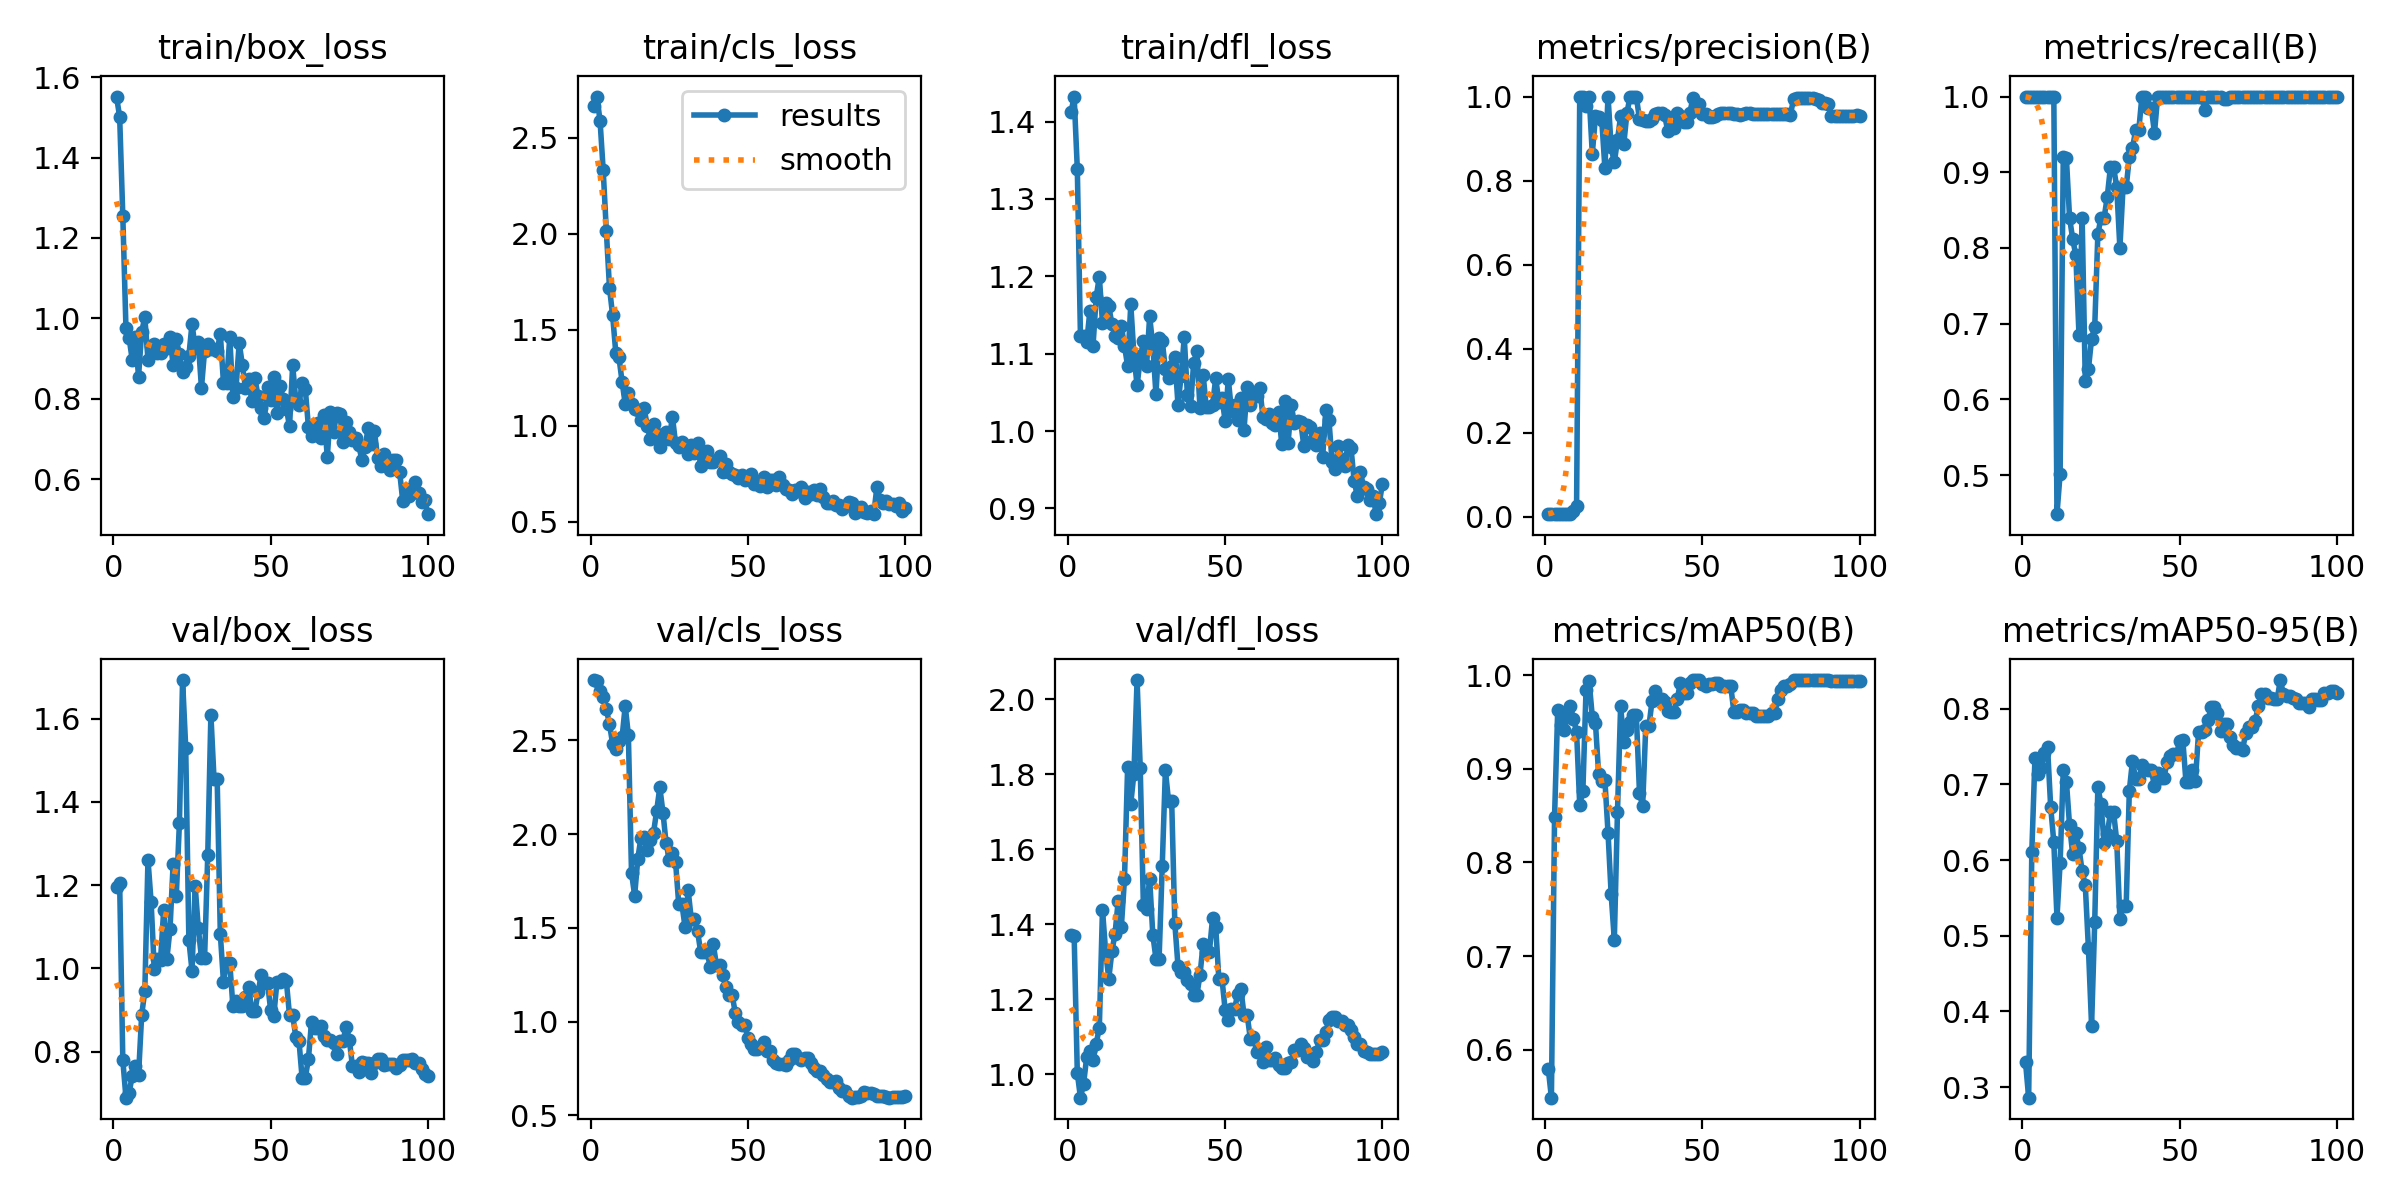

Source data for this figure (header and first rows):
epoch, time, train/box_loss, train/cls_loss, train/dfl_loss, metrics/precision(B), metrics/recall(B), metrics/mAP50(B), metrics/mAP50-95(B), val/box_loss, val/cls_loss, val/dfl_loss, lr/pg0, lr/pg1, lr/pg2
1, 6.34, 1.552, 2.666, 1.412, 0.00641, 1, 0.5797, 0.3331, 1.194, 2.822, 1.372, 4e-05, 4e-05, 4e-05
2, 12.49, 1.501, 2.716, 1.432, 0.00641, 1, 0.5485, 0.2861, 1.205, 2.817, 1.368, 9.901e-05, 9.901e-05, 9.901e-05
3, 18.66, 1.255, 2.589, 1.339, 0.00641, 1, 0.8491, 0.6111, 0.7801, 2.763, 1.004, 0.0001568, 0.0001568, 0.0001568
4, 25.15, 0.9756, 2.332, 1.123, 0.00641, 1, 0.9628, 0.7348, 0.6897, 2.731, 0.9379, 0.0002135, 0.0002135, 0.0002135
5, 31.36, 0.9519, 2.015, 1.123, 0.00641, 1, 0.947, 0.7139, 0.7007, 2.665, 0.9753, 0.0002689, 0.0002689, 0.0002689
6, 33.76, 0.8961, 1.719, 1.115, 0.00641, 1, 0.9417, 0.7211, 0.7427, 2.588, 1.047, 0.0003232, 0.0003232, 0.0003232
7, 36.09, 0.9543, 1.576, 1.155, 0.00641, 1, 0.9576, 0.7421, 0.7649, 2.48, 1.063, 0.0003762, 0.0003762, 0.0003762
8, 40.21, 0.8551, 1.381, 1.11, 0.00641, 1, 0.9668, 0.7495, 0.743, 2.453, 1.039, 0.0004281, 0.0004281, 0.0004281
9, 46.54, 0.9668, 1.359, 1.173, 0.01435, 1, 0.9538, 0.6704, 0.8886, 2.495, 1.081, 0.0004788, 0.0004788, 0.0004788
10, 52.79, 1.002, 1.23, 1.2, 0.025, 1, 0.9397, 0.6233, 0.9456, 2.516, 1.124, 0.0005283, 0.0005283, 0.0005283
11, 59.11, 0.8968, 1.115, 1.14, 1, 0.4484, 0.8614, 0.5241, 1.261, 2.684, 1.439, 0.0005766, 0.0005766, 0.0005766
12, 65.44, 0.9308, 1.169, 1.165, 1, 0.5019, 0.8762, 0.5965, 1.159, 2.529, 1.328, 0.0006238, 0.0006238, 0.0006238
13, 71.69, 0.9366, 1.114, 1.161, 0.9778, 0.92, 0.9839, 0.7184, 0.9991, 1.793, 1.255, 0.0006697, 0.0006697, 0.0006697
14, 77.94, 0.9146, 1.09, 1.138, 1, 0.9183, 0.9935, 0.7036, 1.022, 1.672, 1.328, 0.0007145, 0.0007145, 0.0007145
15, 84.2, 0.914, 1.081, 1.122, 0.8641, 0.84, 0.9556, 0.6458, 1.021, 1.87, 1.376, 0.000758, 0.000758, 0.000758
16, 90.39, 0.9354, 1.03, 1.12, 0.953, 0.8116, 0.9493, 0.6078, 1.141, 1.98, 1.463, 0.0008004, 0.0008004, 0.0008004
17, 96.63, 0.9271, 1.093, 1.135, 0.9518, 0.7905, 0.8949, 0.6357, 1.023, 1.983, 1.393, 0.0008416, 0.0008416, 0.0008416
18, 102.8, 0.9532, 0.9998, 1.11, 0.9448, 0.6844, 0.8868, 0.616, 1.094, 1.915, 1.521, 0.0008816, 0.0008816, 0.0008816
19, 109, 0.8837, 0.9302, 1.084, 0.8306, 0.84, 0.8882, 0.5851, 1.25, 1.969, 1.82, 0.0009204, 0.0009204, 0.0009204
20, 115.1, 0.9475, 1.008, 1.164, 1, 0.6238, 0.8317, 0.5668, 1.174, 2.007, 1.722, 0.000958, 0.000958, 0.000958
21, 121.3, 0.9111, 0.9584, 1.098, 0.8791, 0.64, 0.7658, 0.4835, 1.35, 2.125, 1.802, 0.0009945, 0.0009945, 0.0009945
22, 127.5, 0.8662, 0.8893, 1.059, 0.8431, 0.68, 0.7172, 0.3812, 1.692, 2.249, 2.051, 0.00103, 0.00103, 0.00103
23, 133.3, 0.878, 0.9312, 1.093, 0.8968, 0.6955, 0.8538, 0.5181, 1.53, 2.115, 1.818, 0.001064, 0.001064, 0.001064
24, 139.2, 0.9063, 0.9686, 1.116, 0.9534, 0.8185, 0.967, 0.6967, 1.068, 1.951, 1.452, 0.001097, 0.001097, 0.001097
25, 145.1, 0.9865, 0.9295, 1.084, 0.8864, 0.84, 0.9285, 0.6739, 0.9942, 1.864, 1.441, 0.001128, 0.001128, 0.001128
26, 150.9, 0.927, 1.049, 1.148, 0.9601, 0.84, 0.9411, 0.6219, 1.198, 1.898, 1.521, 0.001159, 0.001159, 0.001159
27, 153.2, 0.9411, 0.9103, 1.11, 1, 0.8679, 0.9503, 0.6345, 1.096, 1.852, 1.373, 0.001188, 0.001188, 0.001188
28, 159.1, 0.827, 0.8891, 1.048, 1, 0.9069, 0.9573, 0.6633, 1.026, 1.629, 1.308, 0.001216, 0.001216, 0.001216
29, 164.9, 0.9195, 0.9186, 1.12, 1, 0.9069, 0.9573, 0.6633, 1.026, 1.629, 1.308, 0.001243, 0.001243, 0.001243
30, 170.9, 0.9356, 0.8892, 1.117, 0.9456, 0.88, 0.8743, 0.6251, 1.271, 1.507, 1.556, 0.001269, 0.001269, 0.001269
31, 177.1, 0.9241, 0.8523, 1.08, 0.9453, 0.8, 0.8604, 0.5226, 1.609, 1.7, 1.811, 0.001294, 0.001294, 0.001294
32, 183.2, 0.9235, 0.8998, 1.069, 0.943, 0.88, 0.9457, 0.5392, 1.454, 1.547, 1.729, 0.001317, 0.001317, 0.001317
33, 189.1, 0.9195, 0.8584, 1.085, 0.943, 0.88, 0.9457, 0.5392, 1.454, 1.547, 1.729, 0.001339, 0.001339, 0.001339
34, 195.4, 0.9617, 0.9124, 1.096, 0.9455, 0.92, 0.9729, 0.6917, 1.083, 1.481, 1.403, 0.001347, 0.001347, 0.001347
35, 201.5, 0.8391, 0.7902, 1.034, 0.9588, 0.9321, 0.9837, 0.7309, 0.9675, 1.37, 1.29, 0.001327, 0.001327, 0.001327
36, 207.8, 0.8394, 0.8131, 1.071, 0.9598, 0.9553, 0.9748, 0.707, 1.014, 1.372, 1.272, 0.001307, 0.001307, 0.001307
37, 211.6, 0.9526, 0.8673, 1.121, 0.9598, 0.9553, 0.9748, 0.707, 1.014, 1.372, 1.272, 0.001287, 0.001287, 0.001287
38, 216.8, 0.8052, 0.8128, 1.046, 0.9554, 1, 0.9719, 0.7252, 0.9093, 1.294, 1.252, 0.001267, 0.001267, 0.001267
39, 222.8, 0.8276, 0.8127, 1.033, 0.9178, 1, 0.9624, 0.7206, 0.921, 1.412, 1.241, 0.001248, 0.001248, 0.001248
40, 228.9, 0.9393, 0.8243, 1.088, 0.9248, 0.9848, 0.9607, 0.7185, 0.91, 1.301, 1.212, 0.001228, 0.001228, 0.001228
41, 235.1, 0.8842, 0.8427, 1.103, 0.9248, 0.9848, 0.9607, 0.7185, 0.91, 1.301, 1.212, 0.001208, 0.001208, 0.001208
42, 241.4, 0.8259, 0.7601, 1.029, 0.9597, 0.952, 0.9747, 0.6979, 0.9319, 1.247, 1.265, 0.001188, 0.001188, 0.001188
43, 247.6, 0.8485, 0.8038, 1.073, 0.9532, 1, 0.9919, 0.7148, 0.9555, 1.186, 1.348, 0.001168, 0.001168, 0.001168
44, 254.4, 0.7935, 0.7622, 1.031, 0.9385, 1, 0.9811, 0.7085, 0.8976, 1.142, 1.327, 0.001149, 0.001149, 0.001149
45, 260.6, 0.8509, 0.7492, 1.031, 0.9385, 1, 0.9811, 0.7085, 0.8976, 1.142, 1.327, 0.001129, 0.001129, 0.001129
46, 266.7, 0.806, 0.7449, 1.034, 0.9614, 1, 0.9919, 0.7295, 0.9424, 1.044, 1.417, 0.001109, 0.001109, 0.001109
47, 273.1, 0.7758, 0.7309, 1.068, 0.9969, 1, 0.995, 0.7381, 0.9842, 1, 1.393, 0.001089, 0.001089, 0.001089
48, 279.7, 0.7532, 0.7444, 1.038, 0.9829, 1, 0.995, 0.7399, 0.9659, 0.9827, 1.254, 0.001069, 0.001069, 0.001069
49, 282, 0.8284, 0.718, 1.043, 0.9829, 1, 0.995, 0.7399, 0.9659, 0.9827, 1.254, 0.00105, 0.00105, 0.00105
50, 286.1, 0.7979, 0.7213, 1.013, 0.9577, 1, 0.9904, 0.7573, 0.9001, 0.9136, 1.172, 0.00103, 0.00103, 0.00103
51, 288.4, 0.8534, 0.7506, 1.067, 0.9578, 1, 0.9889, 0.7588, 0.8867, 0.8787, 1.144, 0.00101, 0.00101, 0.00101
52, 291.1, 0.7632, 0.6967, 1.026, 0.9514, 1, 0.9904, 0.7037, 0.9679, 0.8548, 1.174, 0.0009902, 0.0009902, 0.0009902
53, 297.1, 0.831, 0.71, 1.034, 0.9514, 1, 0.9904, 0.7037, 0.9679, 0.8548, 1.174, 0.0009704, 0.0009704, 0.0009704
54, 303.1, 0.7986, 0.6845, 1.014, 0.9526, 1, 0.9919, 0.7185, 0.9741, 0.8652, 1.215, 0.0009506, 0.0009506, 0.0009506
55, 309, 0.7756, 0.7347, 1.043, 0.9585, 1, 0.9919, 0.7044, 0.9688, 0.8898, 1.228, 0.0009308, 0.0009308, 0.0009308
56, 315, 0.7312, 0.6806, 1.002, 0.9615, 0.9996, 0.9889, 0.7686, 0.8871, 0.8431, 1.158, 0.000911, 0.000911, 0.000911
57, 321.2, 0.8831, 0.7208, 1.058, 0.9615, 0.9996, 0.9889, 0.7686, 0.8871, 0.8431, 1.158, 0.0008912, 0.0008912, 0.0008912
58, 327.4, 0.7947, 0.717, 1.034, 0.9608, 0.9818, 0.9889, 0.7714, 0.8358, 0.7959, 1.095, 0.0008714, 0.0008714, 0.0008714
59, 333.6, 0.7854, 0.6932, 1.048, 0.96, 1, 0.9889, 0.7846, 0.8265, 0.7769, 1.101, 0.0008516, 0.0008516, 0.0008516
60, 336.1, 0.8381, 0.733, 1.045, 0.9578, 1, 0.9611, 0.8016, 0.7369, 0.7714, 1.059, 0.0008318, 0.0008318, 0.0008318
... 40 more rows
